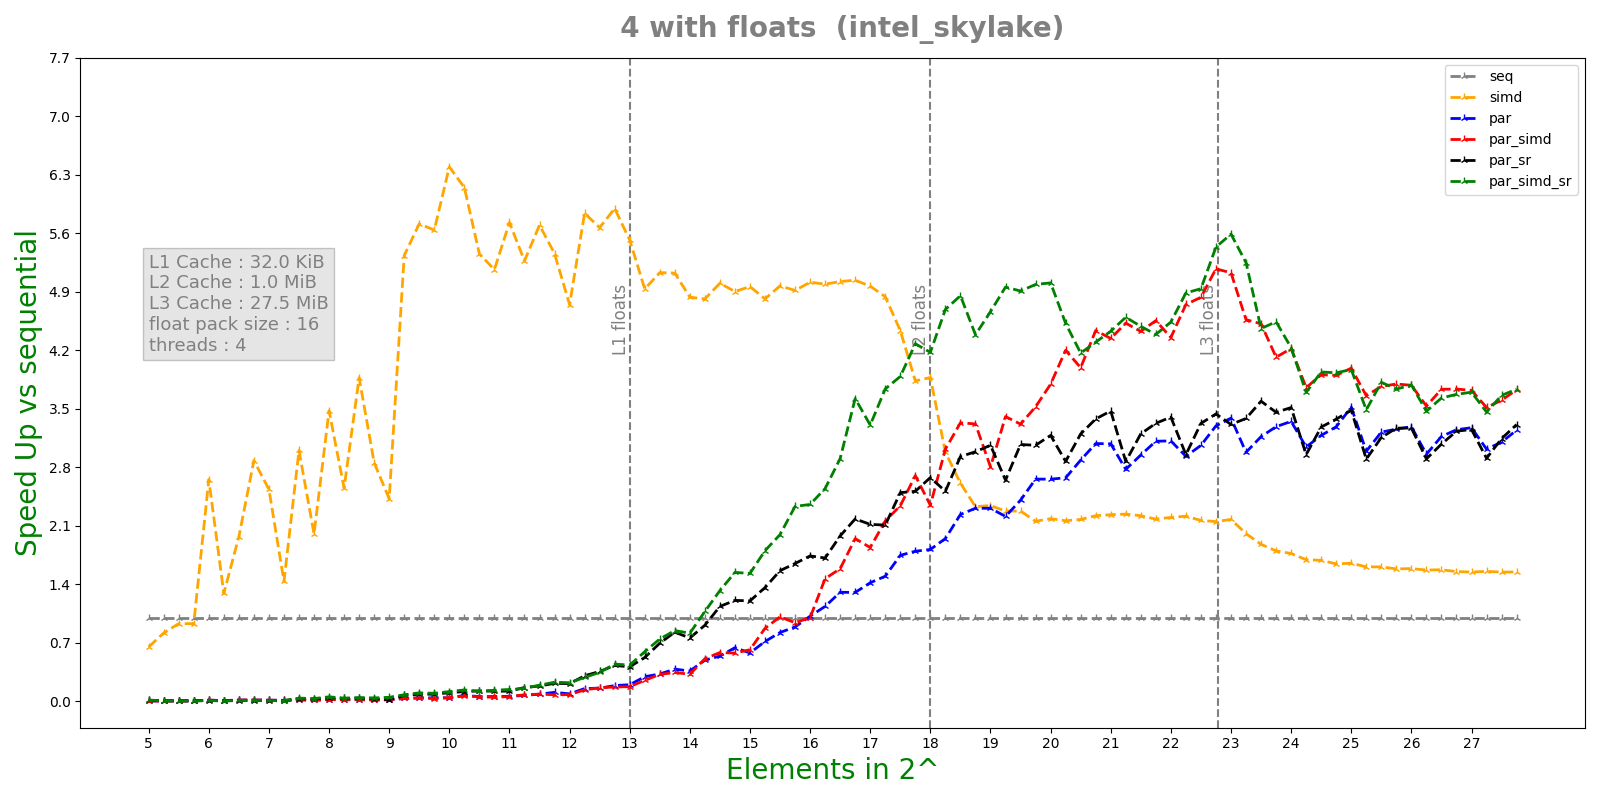

The data file committed next to this chart (first rows):
n, lane, threads, seq, simd, par, par_simd, par_sr, par_simd_sr
5, 16, 4, 1.09e-07, 2.74e-07, 3.364e-05, 2.3037e-05, 2.8047e-05, 8.434e-06
5, 16, 4, 1.1e-07, 1.45e-07, 7.4198e-05, 0.0001088, 9.284e-06, 7.244e-06
5, 16, 4, 8.3e-08, 1.12e-07, 0.0001212, 0.0001049, 9.191e-06, 6.675e-06
5, 16, 4, 6.9e-08, 1.28e-07, 0.0001147, 0.0001012, 8.025e-06, 5.594e-06
5, 16, 4, 5.9e-08, 7.5e-08, 0.0001148, 0.0001161, 7.218e-06, 6.314e-06
5.25, 16, 4, 1.39e-07, 7e-08, 6.318e-05, 7.4256e-05, 2.2249e-05, 2.105e-05
5.25, 16, 4, 7.5e-08, 9.6e-08, 6.4581e-05, 6.4286e-05, 2.4492e-05, 2.3906e-05
5.25, 16, 4, 8.3e-08, 9.2e-08, 6.1299e-05, 6.51e-05, 2.6333e-05, 2.4061e-05
5.25, 16, 4, 6.7e-08, 1.06e-07, 6.0955e-05, 7.1981e-05, 2.7558e-05, 2.7621e-05
5.25, 16, 4, 5.7e-08, 8.9e-08, 7.4581e-05, 6.9667e-05, 3.0743e-05, 3.341e-05
5.5, 16, 4, 7.1e-08, 8.2e-08, 8.4105e-05, 8.5303e-05, 2.9752e-05, 2.6038e-05
5.5, 16, 4, 9.4e-08, 1.01e-07, 8.2346e-05, 8.8026e-05, 2.9295e-05, 2.5857e-05
5.5, 16, 4, 6e-08, 9.6e-08, 8.7375e-05, 8.5769e-05, 2.681e-05, 2.5581e-05
5.5, 16, 4, 8.9e-08, 9.7e-08, 8.2854e-05, 8.6879e-05, 3.1293e-05, 2.7523e-05
5.5, 16, 4, 1.43e-07, 8.2e-08, 7.4837e-05, 6.3312e-05, 2.9642e-05, 2.5481e-05
5.75, 16, 4, 7.6e-08, 8.6e-08, 7.8276e-05, 3.7476e-05, 3.57e-05, 2.8839e-05
5.75, 16, 4, 7.4e-08, 8.2e-08, 3.2323e-05, 3.8694e-05, 2.4987e-05, 2.8188e-05
5.75, 16, 4, 1.1e-07, 9.8e-08, 3.3725e-05, 2.9224e-05, 2.762e-05, 2.5983e-05
5.75, 16, 4, 5.7e-08, 3.4e-08, 2.1689e-05, 1.653e-05, 3.4222e-05, 2.9679e-05
5.75, 16, 4, 1.44e-07, 8e-08, 1.5629e-05, 1.8109e-05, 2.7058e-05, 3.1634e-05
6, 16, 4, 9.3e-08, 6.9e-08, 1.6582e-05, 1.6041e-05, 2.888e-05, 2.5612e-05
6, 16, 4, 1.83e-07, 7.1e-08, 1.627e-05, 2.2878e-05, 2.9485e-05, 2.9931e-05
6, 16, 4, 2.09e-07, 5.7e-08, 1.6263e-05, 1.6999e-05, 2.7189e-05, 3.2534e-05
6, 16, 4, 4.8e-08, 3.6e-08, 1.534e-05, 1.5952e-05, 3.0787e-05, 2.4638e-05
6, 16, 4, 2.15e-07, 8.8e-08, 1.6195e-05, 1.6627e-05, 3.0937e-05, 2.6392e-05
6.25, 16, 4, 7.6e-08, 6.2e-08, 1.5949e-05, 1.2834e-05, 2.7671e-05, 2.5352e-05
6.25, 16, 4, 1.8e-07, 1.16e-07, 1.2173e-05, 1.9324e-05, 2.5572e-05, 2.5861e-05
6.25, 16, 4, 7.6e-08, 5.3e-08, 1.3337e-05, 1.3065e-05, 2.6772e-05, 2.6302e-05
6.25, 16, 4, 7.6e-08, 5.9e-08, 1.1906e-05, 1.2996e-05, 3.0389e-05, 3.1112e-05
6.25, 16, 4, 6.1e-08, 4.7e-08, 1.2776e-05, 1.4511e-05, 3.4061e-05, 2.5326e-05
6.5, 16, 4, 3.71e-07, 8.2e-08, 1.4977e-05, 1.461e-05, 2.8327e-05, 2.7619e-05
6.5, 16, 4, 3.15e-07, 5.6e-08, 1.5899e-05, 1.5405e-05, 3.2823e-05, 2.5922e-05
6.5, 16, 4, 1.85e-07, 1.02e-07, 1.3928e-05, 1.5395e-05, 2.6961e-05, 2.6069e-05
6.5, 16, 4, 6.8e-08, 9.4e-08, 1.584e-05, 1.5151e-05, 2.7581e-05, 2.504e-05
6.5, 16, 4, 8.5e-08, 1.13e-07, 1.5057e-05, 2.4683e-05, 2.8841e-05, 2.6819e-05
6.75, 16, 4, 2.13e-07, 7.6e-08, 1.6219e-05, 1.6829e-05, 3.3795e-05, 2.5696e-05
6.75, 16, 4, 1.23e-07, 7.6e-08, 1.5914e-05, 1.6188e-05, 2.9899e-05, 2.7525e-05
6.75, 16, 4, 2.26e-07, 7e-08, 1.4835e-05, 1.6636e-05, 3.4562e-05, 3.2487e-05
6.75, 16, 4, 2.98e-07, 5.9e-08, 1.6744e-05, 1.5289e-05, 2.8848e-05, 3.0931e-05
6.75, 16, 4, 9.8e-08, 7.4e-08, 1.6382e-05, 1.598e-05, 4.7452e-05, 2.8969e-05
7, 16, 4, 9.2e-08, 7.6e-08, 2.2811e-05, 2.8058e-05, 2.9019e-05, 2.9706e-05
7, 16, 4, 8e-08, 6.1e-08, 1.697e-05, 1.6002e-05, 2.7167e-05, 2.5736e-05
7, 16, 4, 2.78e-07, 7.3e-08, 1.6678e-05, 4.5183e-05, 3.1118e-05, 2.6587e-05
7, 16, 4, 1.85e-07, 7.2e-08, 1.3839e-05, 1.7531e-05, 2.752e-05, 2.6024e-05
7, 16, 4, 2.94e-07, 7.4e-08, 1.3007e-05, 1.5307e-05, 3.0838e-05, 3.2661e-05
7.25, 16, 4, 1.98e-07, 1e-07, 1.1682e-05, 1.2917e-05, 2.982e-05, 2.7346e-05
7.25, 16, 4, 1.06e-07, 5.5e-08, 1.3175e-05, 1.2862e-05, 2.7003e-05, 2.6368e-05
7.25, 16, 4, 2.94e-07, 7.5e-08, 1.3444e-05, 1.1958e-05, 2.863e-05, 2.6299e-05
7.25, 16, 4, 8.5e-08, 7.4e-08, 1.1275e-05, 1.2253e-05, 2.5919e-05, 2.9738e-05
7.25, 16, 4, 9.2e-08, 5.8e-08, 1.2458e-05, 1.2309e-05, 3.4427e-05, 2.6562e-05
7.5, 16, 4, 3.33e-07, 7.7e-08, 1.4027e-05, 1.3955e-05, 2.7447e-05, 2.8906e-05
7.5, 16, 4, 2e-07, 8e-08, 1.1622e-05, 2.0438e-05, 1.1833e-05, 1.0024e-05
7.5, 16, 4, 2.22e-07, 5.1e-08, 1.5763e-05, 1.4071e-05, 7.852e-06, 6.284e-06
7.5, 16, 4, 9.6e-08, 6e-08, 1.386e-05, 1.4415e-05, 7.053e-06, 5.811e-06
7.5, 16, 4, 2.71e-07, 7.4e-08, 1.2429e-05, 1.5593e-05, 6.544e-06, 6.1e-06
7.75, 16, 4, 1.6e-07, 8e-08, 3.824e-05, 1.7214e-05, 5.875e-06, 5.279e-06
7.75, 16, 4, 1.31e-07, 5.6e-08, 1.5312e-05, 1.5824e-05, 6.521e-06, 5.357e-06
7.75, 16, 4, 3.4e-07, 9.4e-08, 1.3032e-05, 1.5864e-05, 7.297e-06, 6.097e-06
7.75, 16, 4, 1.06e-07, 7.6e-08, 1.6321e-05, 1.7041e-05, 6.533e-06, 6.038e-06
7.75, 16, 4, 2.42e-07, 9.3e-08, 1.4185e-05, 1.6262e-05, 6.968e-06, 5.313e-06
... 400 more rows
